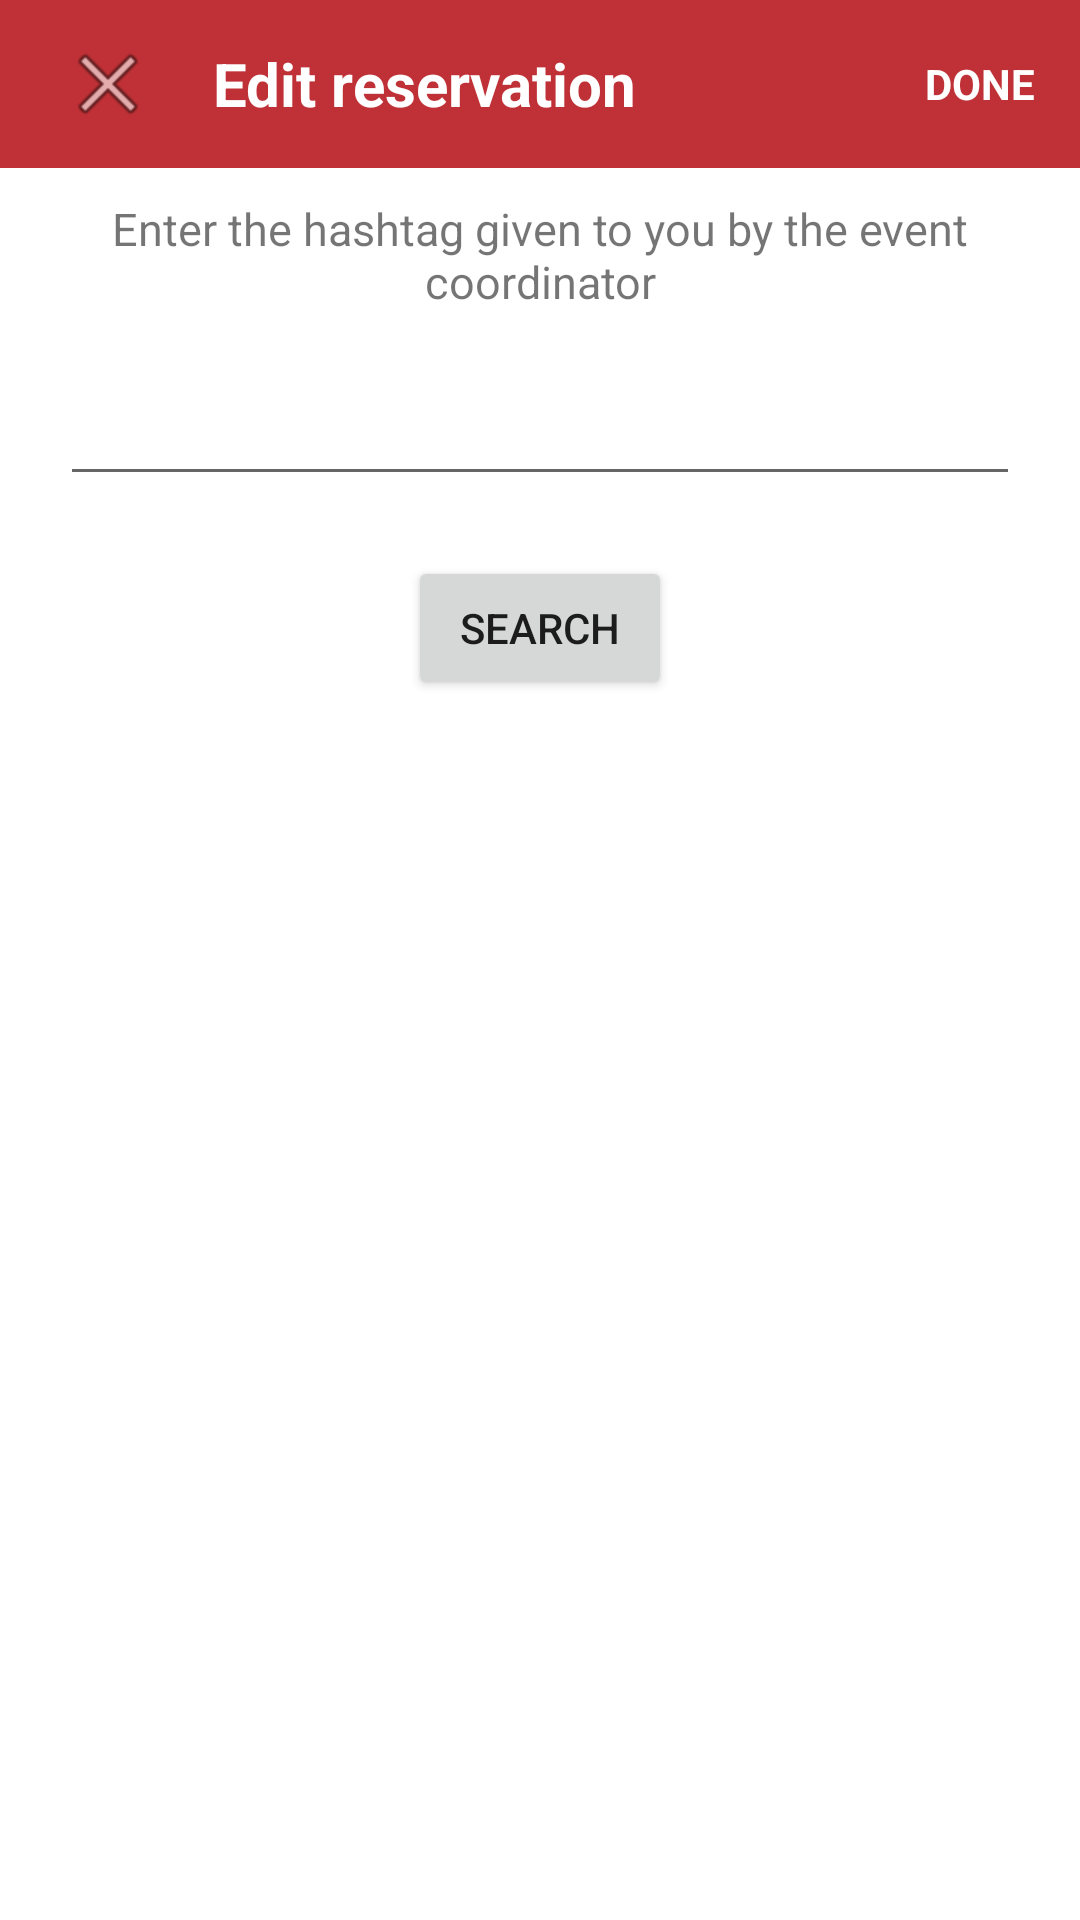

Android layout source for this screen:
<!-- AndroidManifest.xml: application theme AppTheme -->
<!-- res/layout/activity_event_search.xml -->
<?xml version="1.0" encoding="utf-8"?>
<LinearLayout
    xmlns:android="http://schemas.android.com/apk/res/android"
    android:orientation="vertical"
    android:layout_width="match_parent"
    android:layout_height="match_parent"
    android:background="#FFFFFF">

    <include layout="@layout/item_edit_toolbar"/>

    <TextView
        android:layout_width="fill_parent"
        android:layout_height="wrap_content"
        android:gravity="center"
        android:textSize="15dp"
        android:layout_marginTop="10dp"
        android:text="Enter the hashtag given to you by the event coordinator"/>


        <EditText
            android:layout_width="fill_parent"
            android:layout_height="wrap_content"
            android:layout_marginTop="10dp"
            android:layout_margin="20dp"
            android:layout_gravity="center"/>

        <Button
            android:layout_width="wrap_content"
            android:layout_height="wrap_content"
            android:layout_gravity="center"
            android:id="@+id/btn_search"
            android:text="Search"/>

    <FrameLayout
        android:id="@+id/event_search_fragment"
        android:layout_width="match_parent"
        android:layout_height="match_parent">
    </FrameLayout>



</LinearLayout>
<!-- res/layout/item_edit_toolbar.xml (included above) -->
<?xml version="1.0" encoding="utf-8"?>
<android.support.v7.widget.Toolbar
    xmlns:android="http://schemas.android.com/apk/res/android"
    android:id="@+id/data_form_edit_commit_bar"
    android:background="#BF3136"
    android:layout_width="match_parent"
    android:layout_height="wrap_content"
    android:theme="@style/AppTheme">
    <FrameLayout
        android:layout_width="match_parent"
        android:layout_height="match_parent">
        <LinearLayout
            android:layout_gravity="left|center_vertical"
            android:orientation="horizontal"
            android:layout_width="wrap_content"
            android:layout_height="match_parent">
            <ImageView android:src="@android:drawable/ic_menu_close_clear_cancel"
                android:scaleType="center"
                android:layout_gravity="center_vertical|left"
                android:id="@+id/toolbar_cancel_button"
                android:layout_width="40dp"
                android:layout_height="match_parent" />
            <TextView android:textColor="#FFFFFF"
                android:textSize="20sp"
                android:layout_marginLeft="15dp"
                android:textStyle="bold"
                android:text="Edit reservation"
                android:gravity="center"
                android:layout_width="wrap_content"
                android:layout_height="match_parent" />
        </LinearLayout>
        <TextView
            android:textStyle="bold"
            android:textColor="#FFFFFF"
            android:layout_gravity="right"
            android:layout_marginRight="15dp"
            android:gravity="center"
            android:id="@+id/toolbar_done_button"
            android:text="DONE"
            android:layout_width="wrap_content"
            android:layout_height="match_parent" />
    </FrameLayout>
</android.support.v7.widget.Toolbar>
<!-- resources referenced by this layout -->
<resources>

</resources>
